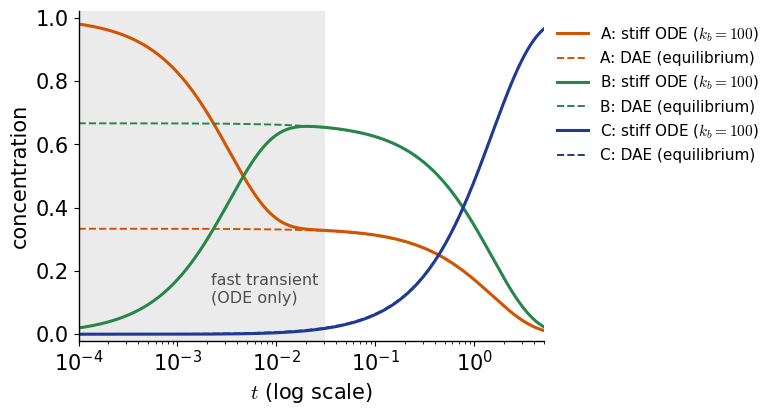

Python code for this plot:
"""Lecture 4, Section 2.12 - Differential-algebraic equations: batch reactor with a fast equilibrium.

    A <=> B   (fast, equilibrium constant K = kf/kb)      B -> C   (slow, k2)

ODE model (stiff when kb is large):
    dA/dt = -kf A + kb B,   dB/dt = kf A - kb B - k2 B,   dC/dt = k2 B
DAE model (equilibrium imposed, kb -> infinity), unknowns A, B, C:
    d(A + B)/dt = -k2 B,    0 = B - K A,    dC/dt = k2 B        (mass-matrix form, M singular)
Exact DAE solution, with consistent initial values A0 = 1/(1+K), B0 = K/(1+K), C0 = 0:
    S = A + B = exp(-k_eff t),  k_eff = k2 K/(1+K),  A = S/(1+K),  B = K S/(1+K),  C = 1 - S

SciPy solve_ivp has no DAE solver: the index-1 DAE is solved by eliminating the algebraic
unknown (A, B from S), which gives an ODE in S and C.
"""
import numpy as np
from scipy.integrate import solve_ivp
import matplotlib.pyplot as plt

plt.rcParams.update({'font.family': 'DejaVu Sans', 'font.size': 15, 'axes.linewidth': 1.0,
                     'mathtext.fontset': 'cm'})
K, k2, tf = 2.0, 1.0, 5.0
keff = k2 * K / (1 + K)

def dae_exact(t):
    S = np.exp(-keff * t)
    return np.array([S / (1 + K), K * S / (1 + K), 1 - S])

def ode_model(kb):
    kf = K * kb
    def f(t, y):
        A, B, C = y
        return [-kf * A + kb * B, kf * A - kb * B - k2 * B, k2 * B]
    def jac(t, y):
        return [[-kf, kb, 0], [kf, -kb - k2, 0], [0, k2, 0]]
    return f, jac

# ---------------------------------------------------------------- DAE by elimination (index 1)
def reduced(t, x):                       # x = (S, C): A and B follow from the constraint B = K A
    S, C = x
    B = K * S / (1 + K)
    return [-k2 * B, k2 * B]
red = solve_ivp(reduced, (0, tf), [1.0, 0.0], method='RK45', rtol=1e-10, atol=1e-12, dense_output=True)
tt = np.linspace(0, tf, 501)
S, C = red.sol(tt)
err = np.max(np.abs(np.vstack([S / (1 + K), K * S / (1 + K), C]) - dae_exact(tt)))
print(f'DAE by elimination (RK45): nfev = {red.nfev}, max error vs exact = {err:.2e}')

# ---------------------------------------------------------------- stiff ODE models, A0 = 1 (not consistent)
print('Stiff ODE model, A(0) = 1, B(0) = 0, C(0) = 0; deviation from the DAE for t >= 0.1:')
late = tt >= 0.1
sols = {}
for kb in [1e1, 1e2, 1e3, 1e4]:
    f, jac = ode_model(kb)
    rows = []
    for m in ['RK45', 'BDF']:
        kw = dict(jac=jac) if m == 'BDF' else {}
        s = solve_ivp(f, (0, tf), [1.0, 0.0, 0.0], method=m, rtol=1e-8, atol=1e-10, dense_output=True, **kw)
        dev = np.max(np.abs(s.sol(tt)[:, late] - dae_exact(tt)[:, late]))
        rows.append(f'{m}: nfev = {s.nfev:7d}')
        if m == 'BDF':
            sols[kb] = s; devb = dev
    print(f'  kb = {kb:7.0e}: max deviation = {devb:.2e}   ' + '   '.join(rows))

# ---------------------------------------------------------------- figure: ODE (kb = 100) vs DAE, log time axis
tl = np.logspace(-4, np.log10(tf), 600)
fig, ax = plt.subplots(figsize=(8.0, 4.4))
cols = ['#D35400', '#27864A', '#1F3A93']
ex = dae_exact(tl); od = sols[1e2].sol(tl)
for i, nm in enumerate(['A', 'B', 'C']):
    ax.semilogx(tl, od[i], color=cols[i], lw=2.2, label=f'{nm}: stiff ODE ($k_b=100$)')
    ax.semilogx(tl, ex[i], color=cols[i], lw=1.4, ls='--', label=f'{nm}: DAE (equilibrium)')
ax.axvspan(1e-4, 3e-2, color='0.92', zorder=0)
ax.text(2.2e-3, 0.10, 'fast transient\n(ODE only)', fontsize=11.5, color='0.3')
ax.set_xlabel('$t$ (log scale)'); ax.set_ylabel('concentration')
ax.set_xlim(1e-4, tf); ax.set_ylim(-0.02, 1.02)
ax.legend(loc='upper left', bbox_to_anchor=(1.0, 1.0), frameon=False, fontsize=11)
for sp in ('top', 'right'): ax.spines[sp].set_visible(False)
fig.tight_layout(); fig.savefig('fig_2_12_dae.png', dpi=220, bbox_inches='tight', pad_inches=0.08)
print('consistent initial values: A0 = %.4f, B0 = %.4f' % (1 / (1 + K), K / (1 + K)))
